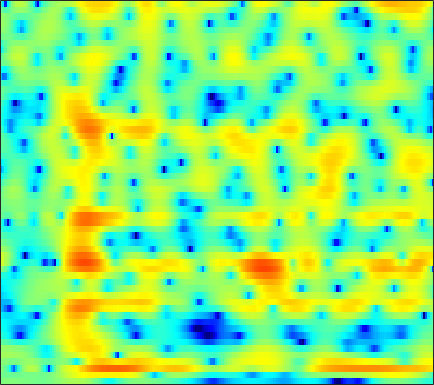

The file beside this chart, header and first rows:
-0.059624, -0.0094385, 0.04887, 0.086965, 0.10192, 0.10344, 0.081938, 0.05104, -0.0075808, -0.080981, -0.16529, -0.2347, -0.33434, -0.43622, -0.51306, -0.61234, -0.69565, -0.74283, -0.77516, -0.76574, -0.7032, -0.6169, -0.45183, -0.23465
-0.7458, -0.877, -1.041, -1.173, -1.242, -1.278, -1.239, -1.173, -1.042, -0.884, -0.7254, -0.6209, -0.5159, -0.46, -0.4536, -0.4925, -0.575, -0.6522, -0.7549, -0.8273, -0.8305, -0.767, -0.5712, -0.243
0.1244, -0.3722, -1.618, -3.76, -6.255, -11.78, -16.17, -10.29, -4.995, -1.834, 0.2294, 1.301, 2.265, 2.786, 2.912, 2.738, 2.162, 1.437, -0.00689, -2.212, -5.732, -10.18, -20.58, -9.884
0.4109, 0.4015, 0.2405, -0.02663, -0.2442, -0.4659, -0.5244, -0.4244, -0.1086, 0.3255, 0.7445, 0.9939, 1.217, 1.269, 1.184, 0.9121, 0.4829, 0.08489, -0.5031, -1.093, -1.586, -1.823, -1.891, -1.662
1.786, 1.848, 1.878, 1.862, 1.823, 1.745, 1.643, 1.554, 1.426, 1.27, 1.047, 0.8208, 0.4274, -0.1012, -0.6062, -1.423, -2.403, -3.244, -4.487, -5.745, -6.71, -6.952, -6.418, -5.143
1.276, 1.264, 1.192, 1.075, 0.9648, 0.7921, 0.6021, 0.4544, 0.2555, 0.03838, -0.208, -0.4113, -0.7266, -1.123, -1.492, -2.094, -2.887, -3.652, -4.938, -6.46, -7.85, -8.285, -7.41, -5.359
-2.018, -2.232, -2.625, -3.122, -3.55, -4.168, -4.776, -5.172, -5.545, -5.68, -5.545, -5.287, -4.819, -4.298, -3.913, -3.435, -3.021, -2.738, -2.359, -1.933, -1.425, -0.9744, -0.2646, 0.5661
-5.005, -5.455, -6.277, -7.394, -8.473, -10.33, -12.85, -15.4, -19.89, -21.68, -17.18, -14.1, -11.06, -8.826, -7.473, -5.955, -4.676, -3.804, -2.713, -1.691, -0.7302, -0.0352, 0.8787, 1.788
-6.236, -6.678, -7.414, -8.332, -9.135, -10.36, -11.69, -12.68, -13.68, -13.9, -13.16, -12.17, -10.74, -9.376, -8.4, -7.147, -5.938, -5.033, -3.842, -2.671, -1.52, -0.6596, 0.4746, 1.576
-6.675, -7.013, -7.469, -7.91, -8.218, -8.607, -8.954, -9.156, -9.329, -9.418, -9.413, -9.363, -9.331, -9.277, -9.172, -8.874, -8.306, -7.622, -6.428, -5.017, -3.488, -2.308, -0.7466, 0.7403
-8.199, -8.609, -9.077, -9.357, -9.376, -9.165, -8.741, -8.355, -7.895, -7.622, -7.604, -7.845, -8.577, -9.79, -11.29, -14.7, -20.7, -20.64, -13.58, -9.052, -5.935, -4.099, -2.091, -0.3789
-11.11, -12.27, -14.9, -18.99, -20.02, -15.14, -10.8, -8.482, -6.313, -4.836, -3.934, -3.602, -3.476, -3.758, -4.274, -5.086, -5.509, -5.386, -4.807, -4.075, -3.3, -2.868, -2.761, -3.03
-11.71, -11.45, -11.43, -11.44, -10.97, -9.484, -7.376, -5.782, -3.986, -2.546, -1.42, -0.7622, -0.1119, 0.1859, 0.3364, 0.5148, 0.5721, 0.5653, 0.4251, 0.2172, -0.2277, -0.9316, -2.424, -4.573
-10.02, -9.425, -8.614, -7.825, -7.221, -6.316, -5.302, -4.551, -3.569, -2.629, -1.818, -1.275, -0.6629, -0.1749, 0.1944, 0.5748, 0.7742, 0.8669, 0.9682, 1.056, 0.9285, 0.742, 0.6474, 0.7415
-8.615, -8.06, -7.392, -6.721, -6.213, -5.5, -4.783, -4.277, -3.585, -2.852, -2.157, -1.666, -1.075, -0.4644, -0.05241, 0.3518, 0.7059, 0.9509, 1.221, 1.392, 1.531, 1.682, 1.862, 2.003
-7.998, -7.409, -6.873, -6.469, -6.206, -5.847, -5.449, -5.04, -4.36, -3.642, -2.852, -2.258, -1.517, -0.8425, -0.4774, -0.03506, 0.4146, 0.7045, 1.006, 1.212, 1.522, 1.78, 2.017, 2.193
-5.226, -5.264, -5.656, -6.485, -7.327, -8.536, -9.154, -8.759, -7.376, -5.782, -4.303, -3.355, -2.265, -1.522, -1.118, -0.5699, -0.2265, -0.1115, 0.01694, 0.2342, 0.413, 0.4601, 0.7017, 1.224
0.6881, -0.1491, -1.644, -3.97, -6.417, -11.15, -17.46, -14.86, -9.722, -6.699, -4.691, -3.707, -2.706, -2.14, -1.725, -1.27, -1.447, -1.787, -2.342, -2.769, -3.398, -3.943, -3.906, -3.096
4.891, 4.065, 2.676, 1.139, -0.1143, -1.798, -3.299, -4.086, -5.022, -5.883, -6.493, -6.612, -6.308, -5.471, -4.772, -4.774, -5.228, -5.96, -8.298, -13.25, -19.61, -17.38, -12.67, -13.46
4.557, 3.856, 2.791, 1.617, 0.6142, -0.8627, -2.571, -4.151, -6.65, -10.14, -16.34, -28.02, -18.9, -11.97, -9.45, -8.156, -7.241, -7.165, -7.874, -8.519, -9.128, -9.36, -7.531, -6.535
2.037, 1.557, 0.8379, -0.04879, -0.7788, -1.859, -3.076, -4.083, -5.446, -6.893, -8.122, -8.605, -8.583, -7.922, -7.497, -6.634, -5.857, -5.526, -4.974, -4.579, -4.133, -3.407, -2.759, -1.678
-0.4967, -0.8048, -1.303, -1.856, -2.28, -2.875, -3.456, -3.878, -4.47, -4.918, -5.274, -5.409, -5.455, -5.336, -5.224, -4.739, -4.319, -3.986, -3.398, -2.813, -2.158, -1.515, -0.8165, 0.0832
-2.532, -2.88, -3.324, -3.644, -3.844, -4.027, -4.13, -4.182, -4.272, -4.308, -4.351, -4.392, -4.393, -4.321, -4.12, -3.834, -3.504, -3.069, -2.521, -1.854, -1.071, -0.6376, 0.1433, 0.9379
-4.301, -5.135, -6.021, -6.442, -6.295, -5.656, -4.902, -4.402, -3.83, -3.601, -3.552, -3.643, -3.848, -4.053, -4.099, -4.072, -3.533, -2.959, -2.058, -1.105, -0.2128, 0.3752, 1.111, 1.676
-4.237, -6.723, -13.08, -23.71, -12.72, -6.761, -3.679, -2.3, -1.159, -0.7945, -1.003, -1.529, -2.825, -4.889, -7.02, -8.818, -6.709, -4.435, -1.642, 0.4851, 1.761, 2.632, 3.239, 3.254
-0.7425, -1.511, -2.398, -2.653, -2.242, -1.165, -0.07959, 0.6394, 1.107, 1.235, 0.8238, 0.171, -1.243, -3.248, -4.909, -6.669, -5.025, -3.036, -0.5539, 1.343, 2.583, 3.208, 3.456, 3.194
-0.9872, -0.9265, -0.7687, -0.6466, -0.4727, -0.2058, 0.0368, 0.1585, 0.2109, 0.108, -0.1706, -0.5002, -0.9827, -1.442, -1.742, -1.906, -1.59, -1.313, -0.5771, 0.02225, 0.7613, 0.9988, 1.163, 1.208
-1.029, -0.6562, -0.2841, 0.06189, 0.2594, 0.4321, 0.5359, 0.4923, 0.4044, 0.1239, -0.2136, -0.5065, -0.9212, -1.322, -1.562, -1.562, -1.565, -1.306, -0.915, -0.3841, 0.05477, 0.3705, 0.7579, 0.8688
-0.888, -0.195, 0.4827, 1.081, 1.372, 1.602, 1.661, 1.57, 1.279, 0.7652, 0.07579, -0.5613, -1.549, -2.562, -3.167, -3.617, -3.665, -3.034, -2.188, -1.028, -0.1668, 0.486, 1.256, 1.544
-1.643, -0.6225, 0.5023, 1.326, 1.752, 2.128, 2.191, 2.11, 1.644, 0.9577, -0.2045, -1.354, -3.398, -6.309, -9.44, -15.8, -14.11, -9.72, -5.663, -2.909, -0.8368, 0.3947, 1.506, 2.386
-3.806, -2.821, -1.532, -0.5984, -0.008222, 0.513, 0.7472, 0.696, 0.3972, -0.2931, -1.314, -2.345, -4.064, -6.142, -7.847, -9.301, -9.393, -8.181, -6.332, -4.117, -2.257, -0.7959, 0.4764, 1.828
-7.163, -5.912, -4.341, -2.989, -2.149, -1.375, -0.8826, -0.7823, -0.8469, -1.318, -1.984, -2.705, -3.896, -5.192, -6.167, -7.717, -8.366, -8.804, -7.997, -6.42, -4.108, -2.708, -0.5893, 0.9061
-12.89, -9.53, -6.541, -4.48, -3.372, -2.342, -1.728, -1.483, -1.46, -1.694, -2.213, -2.771, -3.785, -5.17, -6.603, -9.061, -13.62, -20.11, -22.13, -11.56, -6.09, -3.772, -0.9104, 0.8928
-8.364, -6.963, -5.457, -4.1, -3.45, -2.746, -2.413, -2.242, -2.324, -2.429, -2.831, -3.143, -3.641, -4.334, -4.872, -5.682, -6.475, -6.795, -6.23, -4.653, -2.713, -1.318, 0.5002, 1.926
-4.03, -3.744, -3.464, -3.245, -3.176, -3.259, -3.458, -3.777, -4.169, -4.674, -4.916, -5.004, -4.885, -4.509, -4.097, -3.722, -2.868, -2.478, -1.466, -0.5894, 0.497, 1.19, 2.177, 3.008
-2.152, -2.336, -2.52, -2.981, -3.327, -4.098, -5.082, -6.129, -7.746, -9.841, -11.34, -11.35, -9.651, -7.216, -5.617, -3.745, -2.181, -1.095, 0.05711, 1.143, 1.958, 2.653, 3.161, 3.65
-1.52, -1.903, -2.537, -3.223, -3.9, -4.834, -6.093, -7.196, -9.406, -12.59, -16.76, -17.16, -12.28, -8.158, -5.848, -3.308, -1.616, -0.3432, 0.8664, 1.968, 2.778, 3.329, 3.76, 3.95
-1.599, -2.336, -3.598, -4.684, -5.426, -5.994, -6.368, -6.494, -6.638, -6.797, -6.571, -6.162, -5.209, -3.943, -3.026, -1.508, -0.3806, 0.4958, 1.546, 2.423, 3.393, 3.698, 4.344, 4.472
-2.975, -4.762, -7.674, -11.75, -13.91, -13.06, -9.982, -8.354, -6.589, -5.344, -4.553, -3.995, -3.339, -2.843, -2.46, -2.148, -1.545, -1.235, -0.3917, 0.6536, 1.755, 2.616, 3.581, 4.357
-4.705, -6.37, -9.148, -12.13, -14.11, -13.32, -11.16, -9.773, -8.092, -6.937, -6.225, -5.817, -5.574, -5.748, -6.062, -7.367, -8.538, -10.03, -9.902, -7.177, -4.281, -1.897, 0.1845, 2.128
-4.953, -5.867, -7.275, -8.636, -9.286, -9.973, -10.21, -9.932, -9.57, -8.887, -8.342, -8.067, -8.016, -8.31, -8.915, -10.12, -12.85, -14.62, -15.81, -11.9, -7.505, -4.815, -2.113, 0.266
-4.585, -5.579, -6.992, -8.76, -10.17, -12.16, -13.52, -13.73, -12.99, -11.61, -10.27, -9.581, -8.968, -8.729, -8.808, -8.906, -8.98, -9.251, -8.505, -7.273, -5.765, -4.049, -2.057, -0.2258
-3.358, -4.35, -6.106, -8.316, -10.6, -15.06, -23.71, -26.96, -17, -12.84, -10.27, -9.12, -8.156, -7.806, -7.773, -8.24, -8.511, -8.925, -8.906, -8.164, -6.349, -4.701, -2.391, -0.2927
-1.487, -2.205, -3.39, -4.761, -5.788, -7.174, -8.095, -8.315, -7.877, -7.035, -6.243, -5.753, -5.473, -5.609, -6.029, -7.136, -9.482, -11.71, -18.73, -20.04, -10.48, -6.834, -2.85, -0.1906
-0.9994, -1.562, -2.141, -2.629, -2.961, -3.151, -3.204, -3.193, -2.992, -2.717, -2.546, -2.455, -2.52, -2.796, -3.213, -3.945, -4.96, -5.932, -6.684, -6.361, -4.549, -3.041, -0.9655, 0.884
-3.573, -4.233, -4.539, -4.165, -3.673, -2.918, -2.221, -1.729, -1.221, -0.8387, -0.5594, -0.4797, -0.4558, -0.5683, -0.7072, -0.9967, -1.129, -1.214, -1.232, -0.8469, -0.2255, 0.2207, 0.9839, 1.842
-10.71, -15.32, -14.62, -9.114, -6.315, -3.837, -2.122, -1.178, -0.3059, 0.2518, 0.5858, 0.6905, 0.6923, 0.5738, 0.4564, 0.2918, 0.131, 0.1869, 0.3184, 0.5782, 0.8411, 1.239, 1.619, 1.891
-6.001, -7.143, -6.988, -5.219, -3.617, -1.804, -0.392, 0.3936, 1.153, 1.554, 1.616, 1.512, 1.124, 0.5555, 0.05129, -0.5219, -0.9797, -1.087, -0.7752, -0.3546, 0.214, 0.6874, 1.116, 1.284
-1.077, -1.049, -0.7221, -0.03363, 0.6638, 1.509, 2.252, 2.68, 3.05, 3.097, 2.772, 2.304, 1.261, -0.329, -1.907, -4.648, -7.297, -7.891, -5.57, -3.213, -1.357, -0.5105, 0.1029, 0.1472
-2.284, -1.291, 0.02837, 1.196, 1.978, 2.841, 3.478, 3.799, 3.997, 3.92, 3.538, 2.974, 1.884, 0.231, -1.463, -4.529, -8.102, -8.465, -5.652, -2.93, -1.232, -0.8033, -0.5289, -0.9393
-8.046, -4.84, -2.047, -0.216, 0.7176, 1.702, 2.346, 2.647, 2.841, 2.849, 2.686, 2.438, 1.945, 1.325, 0.7547, 0.1144, -0.3501, -0.5551, -0.4005, -0.07608, 0.1179, 0.1975, -0.1259, -0.9167
-4.06, -3.116, -1.887, -0.9054, -0.3673, 0.1113, 0.3757, 0.4826, 0.5494, 0.5684, 0.5741, 0.6313, 0.6871, 0.7553, 0.8186, 0.8768, 1.027, 1.107, 1.158, 1.215, 1.206, 1.228, 0.9473, 0.4436
-0.7729, -0.7215, -0.6721, -0.7304, -0.8413, -1.238, -1.789, -2.261, -2.827, -3.132, -2.99, -2.595, -1.796, -0.9448, -0.3001, 0.3936, 0.9621, 1.376, 1.748, 1.986, 2.124, 2.048, 1.946, 1.744
0.9561, 0.705, 0.2179, -0.4719, -1.181, -2.404, -4.152, -5.927, -9.184, -12.74, -11.62, -8.777, -5.444, -3.047, -1.723, -0.3189, 0.6509, 1.251, 1.901, 2.327, 2.576, 2.606, 2.616, 2.513
1.667, 1.26, 0.6266, -0.1485, -0.9101, -2.127, -3.749, -5.305, -7.847, -10.1, -9.561, -7.699, -5.09, -3.044, -1.883, -0.5929, 0.3903, 0.8764, 1.484, 1.976, 2.314, 2.601, 2.699, 2.607
1.366, 0.8331, 0.2441, -0.2036, -0.4386, -0.8387, -1.264, -1.666, -2.135, -2.393, -2.359, -2.182, -1.833, -1.439, -1.139, -0.8157, -0.3728, -0.0712, 0.3675, 0.9201, 1.462, 1.841, 2.158, 2.279
-0.7119, -1.876, -2.724, -2.312, -1.463, -0.3467, 0.4814, 0.9001, 1.193, 1.242, 1.06, 0.8194, 0.2417, -0.5809, -1.326, -2.494, -3.418, -3.242, -2.478, -1.334, -0.131, 0.4303, 1.275, 1.879
-3.721, -8.718, -20.08, -7.322, -3.301, -0.1096, 1.724, 2.607, 3.226, 3.323, 2.975, 2.417, 1.267, -0.5505, -2.636, -6.663, -15.12, -23.29, -9.834, -5.402, -2.855, -1.661, -0.5529, 0.2511
